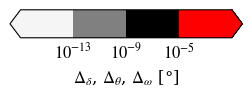

The script that saved this image:
# https://matplotlib.org/3.1.0/tutorials/colors/colorbar_only.html


from matplotlib import pyplot as plt
import matplotlib as mpl
from matplotlib.colors import ListedColormap
rc = {"font.family": "serif",
      "mathtext.fontset": "stix"}
plt.rcParams.update(rc)
plt.rcParams["font.serif"] = ["Times New Roman"] + plt.rcParams["font.serif"]




fig, ax = plt.subplots(figsize=(3, 1))
fig.subplots_adjust(bottom=0.6)

cmap = ListedColormap(['whitesmoke', "grey", "black", 'red'])

cmap.set_over('red')
cmap.set_under('whitesmoke')

bounds = [-0.6, -0.5, 0.0, 0.5, 0.6]
norm = mpl.colors.BoundaryNorm(bounds, cmap.N)
cb3 = mpl.colorbar.ColorbarBase(ax, cmap=cmap,
                                norm=norm,
                                boundaries=bounds,
                                extend='both',
                                #extendfrac='auto',
                                #ticks=bounds,
                                #spacing='proportional',
                                orientation='horizontal',
                                )


cb3.ax.tick_params(size=0)
cb3.set_ticks(ticks=bounds, labels=["", "$10^{-13}$", "$10^{-9}$", "$10^{-5}$", ""], fontsize=12)
cb3.set_label(r"$\Delta_{\delta}$, $\Delta_{\theta}$, $\Delta_{\omega}$ [°]", fontsize=12)


fig.show()

plt.savefig('S_Fig2_colorbar.tiff', format='tiff', dpi=2000)
plt.show()